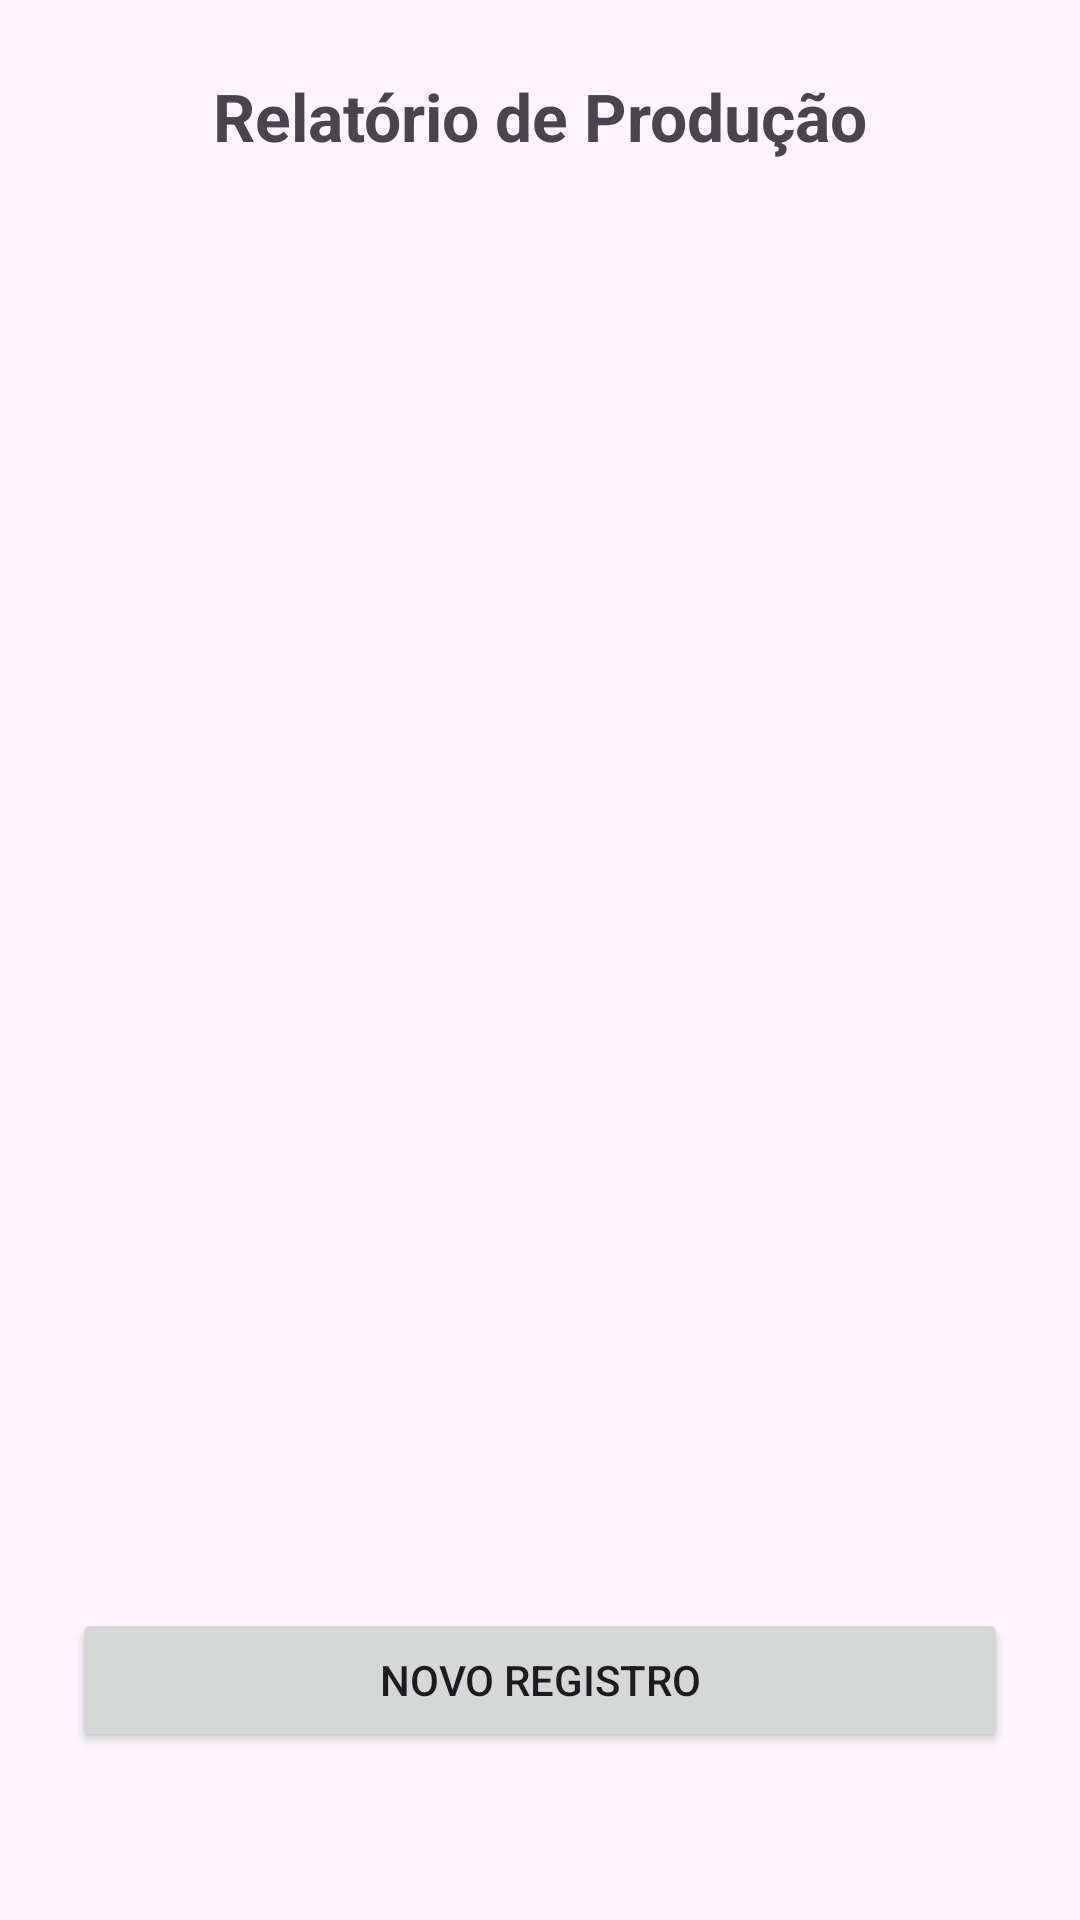

This screen was rendered from an Android layout file. Write that file and the resources it references.
<!-- AndroidManifest.xml: application theme Theme.Atividade_2 -->
<!-- res/layout/activity_relatorio.xml -->
<?xml version="1.0" encoding="utf-8"?>
<androidx.constraintlayout.widget.ConstraintLayout
    xmlns:android="http://schemas.android.com/apk/res/android"
    xmlns:app="http://schemas.android.com/apk/res-auto"
    xmlns:tools="http://schemas.android.com/tools"
    android:layout_width="match_parent"
    android:layout_height="match_parent"
    android:padding="24dp"
    tools:context=".RelatorioActivity">

    <TextView
        android:id="@+id/txtTituloRelatorio"
        android:layout_width="wrap_content"
        android:layout_height="wrap_content"
        android:text="Relatório de Produção"
        android:textSize="22sp"
        android:textStyle="bold"
        app:layout_constraintEnd_toEndOf="parent"
        app:layout_constraintStart_toStartOf="parent"
        app:layout_constraintTop_toTopOf="parent" />

    <TextView
        android:id="@+id/txtResumo"
        android:layout_width="0dp"
        android:layout_height="wrap_content"
        android:layout_marginTop="32dp"
        android:textSize="18sp"
        android:lineSpacingExtra="8dp"
        tools:text="Máquina: Injetora 1\nProduzidas: 1000\nRejeitadas: 20\nAprovadas: 980\nPercentual: 2.0%\nSituação: Excelente"
        app:layout_constraintEnd_toEndOf="parent"
        app:layout_constraintStart_toStartOf="parent"
        app:layout_constraintTop_toBottomOf="@+id/txtTituloRelatorio" />

    <Button
        android:id="@+id/btnNovoRegistro"
        android:layout_width="0dp"
        android:layout_height="wrap_content"
        android:layout_marginBottom="32dp"
        android:text="Novo Registro"
        app:layout_constraintBottom_toBottomOf="parent"
        app:layout_constraintEnd_toEndOf="parent"
        app:layout_constraintStart_toStartOf="parent" />

</androidx.constraintlayout.widget.ConstraintLayout>
<!-- resources referenced by this layout -->
<resources>
  <style name="Theme.Atividade_2" parent="Base.Theme.Atividade_2" />
  <style name="Base.Theme.Atividade_2" parent="Theme.Material3.DayNight.NoActionBar">
          
          
      </style>
</resources>
